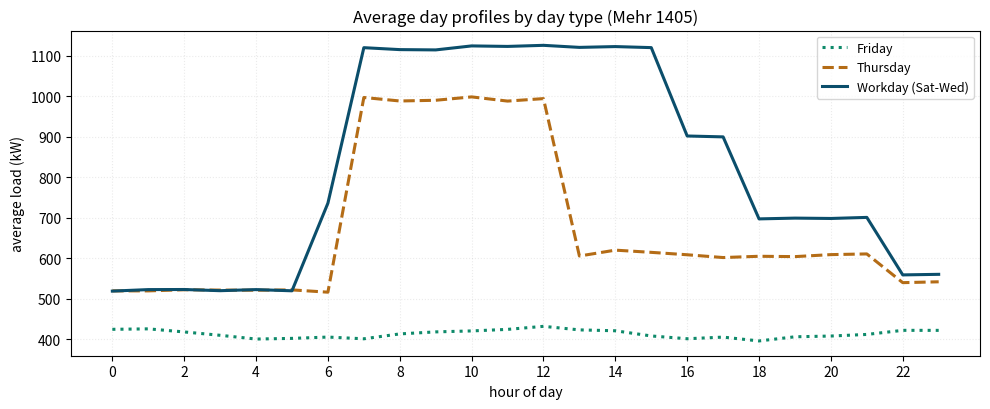
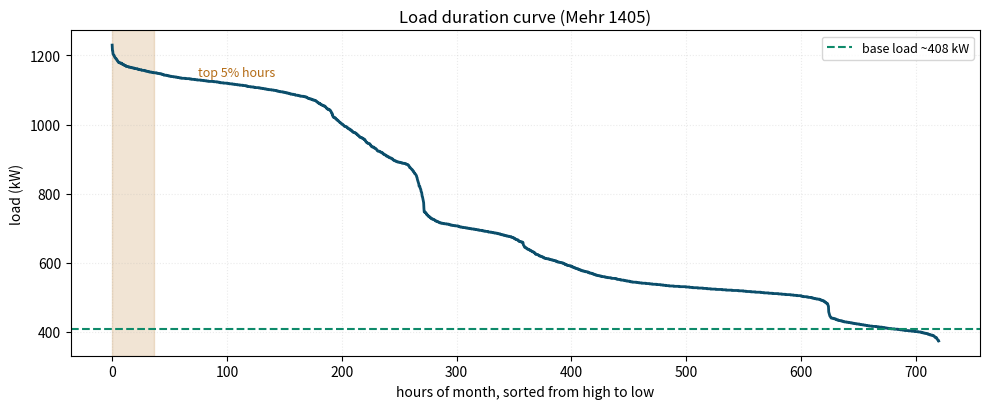

Here is the Python script that generated these plots, in order:
import numpy as np
import pandas as pd
import matplotlib.pyplot as plt
 
rng = np.random.default_rng(701)
 
# --- main-meter load, 15-min, one month (Mehr 1405) ----------------------
idx = pd.date_range('2026-09-23', periods=30 * 96, freq='15min')
 
def site_kw(ts):
    h = ts.hour + ts.minute / 60
    wd = ts.weekday()                     # Mon=0 .. Sun=6
    if wd == 4:                                       # Friday, plant idle
        return 400 + 25 * np.sin((h - 6) * np.pi / 12) ** 2
    if wd == 3:                                       # Thursday, half shift
        if h < 7:   return 520
        if h < 13:  return 1000
        if h < 22:  return 610
        return 540
    if h < 6:    return 520                           # Sat..Wed night
    if h < 7:    return 520 + 600 * (h - 6)           # morning ramp
    if h < 16:   return 1120                          # full production
    if h < 18:   return 900
    if h < 22:   return 700
    return 560
 
kw = pd.Series([site_kw(ts) for ts in idx], index=idx)
kw = (kw * (1 + rng.normal(0, 0.03, len(kw)))).round(0)
print(f"month energy   : {kw.sum() / 4 / 1000:.0f} MWh")
 
# --- 1) average day profile by day type ----------------------------------
def day_type(ts):
    wd = ts.weekday()
    if wd == 4:  return 'Friday'
    if wd == 3:  return 'Thursday'
    return 'Workday (Sat-Wed)'
 
prof = (kw.groupby([kw.index.hour, kw.index.map(day_type)])
          .mean().unstack())
print('--- average profile (kW) ---')
print(prof.loc[[3, 7, 12, 17, 21]].round(0).to_string())
 
fig, ax = plt.subplots(figsize=(10, 4.2))
styles = {'Workday (Sat-Wed)': ('#0B4E6B', '-'),
          'Thursday': ('#B46C16', '--'),
          'Friday': ('#0E8A6A', ':')}
for col in prof.columns:
    c, ls = styles[col]
    ax.plot(prof.index, prof[col], color=c, ls=ls, lw=2.2, label=col)
ax.set_xlabel('hour of day')
ax.set_ylabel('average load (kW)')
ax.set_title('Average day profiles by day type (Mehr 1405)')
ax.set_xticks(range(0, 24, 2))
ax.legend(fontsize=9)
ax.grid(alpha=0.25, ls=':')
plt.tight_layout()
plt.show()
 
# --- 2) key indicators -----------------------------------------------------
base = kw.quantile(0.05)
peak = kw.max()
print(f"base load (P5) : {base:.0f} kW")
print(f"peak load      : {peak:.0f} kW")
print(f"load factor    : {kw.mean() / peak:.2f}")
 
# --- 3) load duration curve -------------------------------------------------
s = kw.sort_values(ascending=False).values
hours = np.arange(len(s)) / 4
fig, ax = plt.subplots(figsize=(10, 4.2))
ax.plot(hours, s, color='#0B4E6B', lw=2)
ax.axhline(base, color='#0E8A6A', ls='--', lw=1.5,
           label=f'base load ~{base:.0f} kW')
ax.axvspan(0, 0.05 * len(s) / 4, color='#B46C16', alpha=0.18)
ax.text(0.09 * len(s) / 4 + 10, kw.quantile(0.93), 'top 5% hours',
        color='#B46C16', fontsize=9)
ax.set_xlabel('hours of month, sorted from high to low')
ax.set_ylabel('load (kW)')
ax.set_title('Load duration curve (Mehr 1405)')
ax.legend(fontsize=9)
ax.grid(alpha=0.25, ls=':')
plt.tight_layout()
plt.show()
 
# --- 4) time-of-use shares (tariff of chapter 3) ----------------------------
def period(ts):
    if ts.hour < 7:        return 'off-peak'
    if 17 <= ts.hour < 23: return 'peak'
    return 'mid'
 
tariff = {'off-peak': 18.0, 'mid': 32.0, 'peak': 65.0}  # M-IRR / MWh
tou = kw.groupby(kw.index.map(period)).agg(kwh=lambda v: v.sum() / 4)
tou['energy_pct'] = 100 * tou['kwh'] / tou['kwh'].sum()
tou['tariff'] = pd.Series(tariff)
tou['cost'] = tou['kwh'] / 1000 * tou['tariff']
tou['cost_pct'] = 100 * tou['cost'] / tou['cost'].sum()
print('--- time-of-use ---')
print(tou.round(1).to_string())
 
